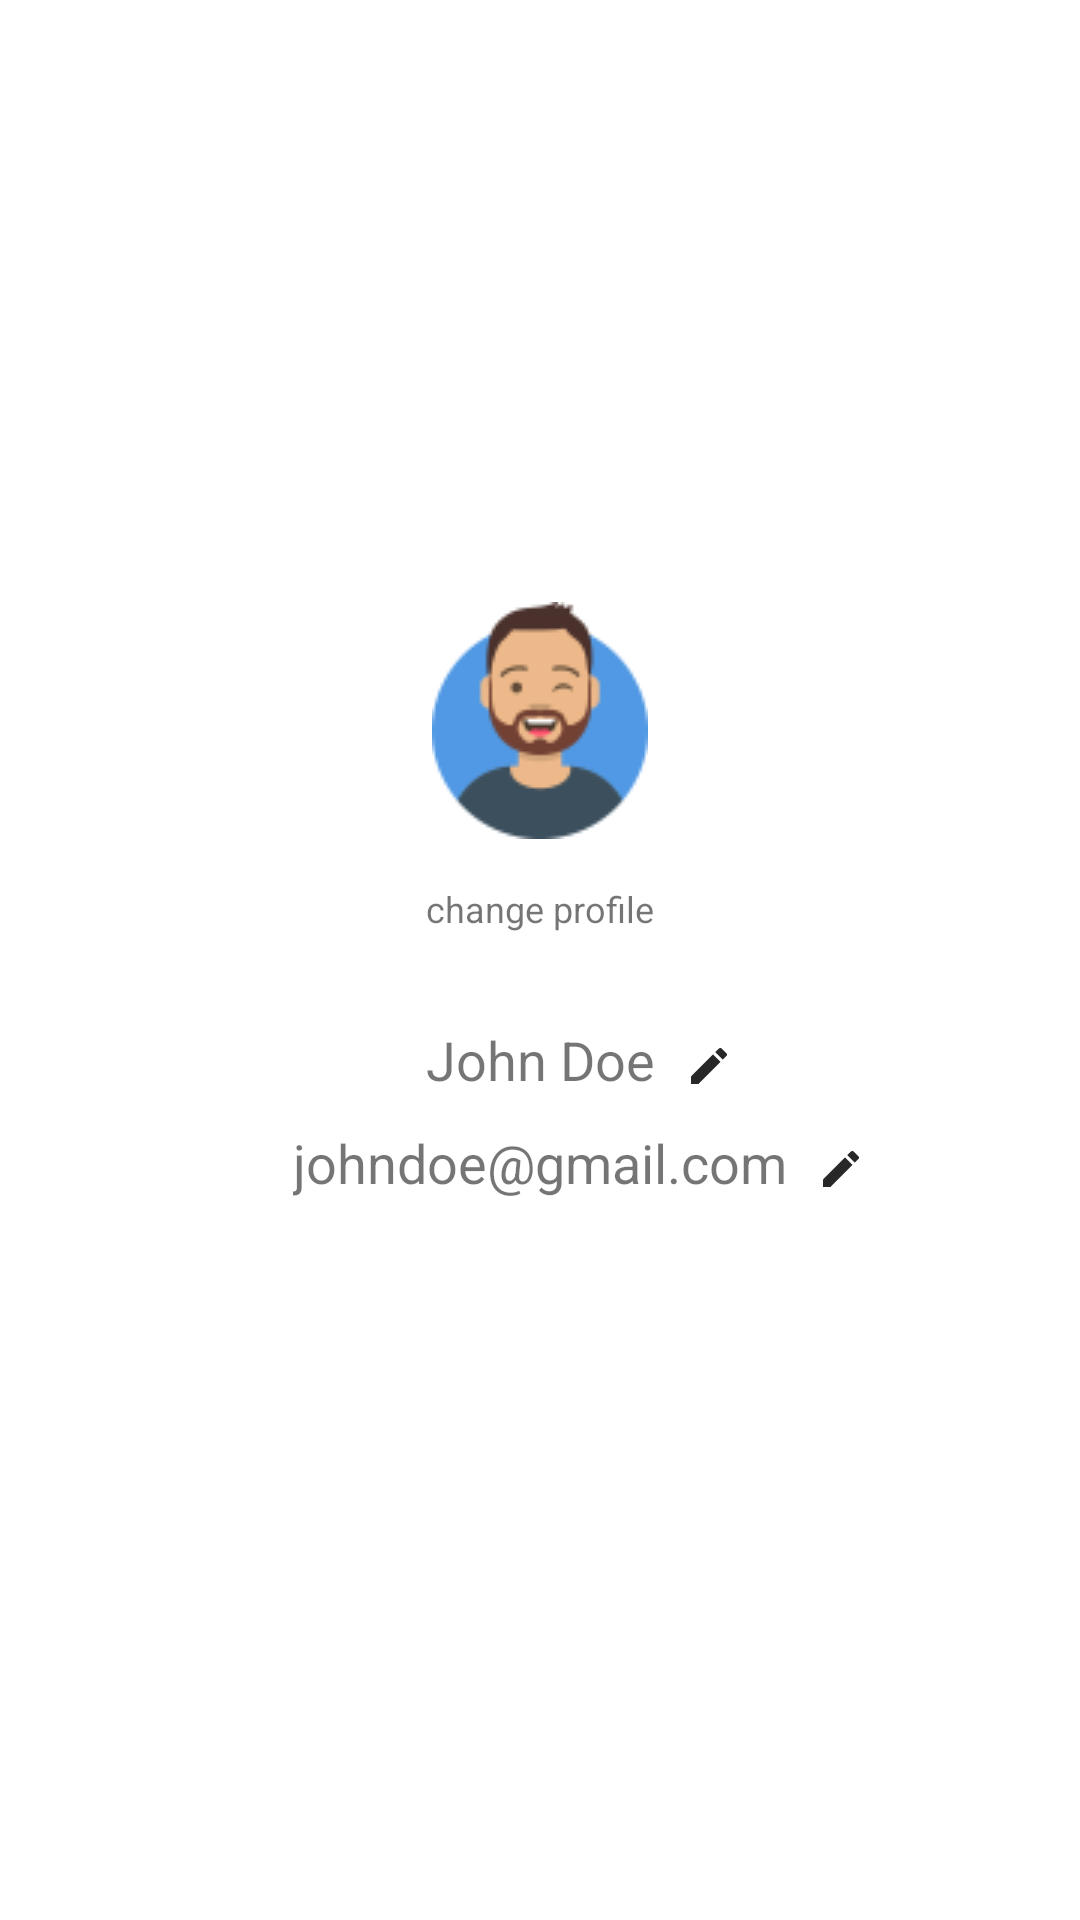

The Android layout XML behind this screen, and the referenced resources:
<!-- AndroidManifest.xml: application theme Theme.GoogleMaps -->
<!-- res/layout/activity_profile.xml -->
<?xml version="1.0" encoding="utf-8"?>
<layout xmlns:android="http://schemas.android.com/apk/res/android"
    xmlns:app="http://schemas.android.com/apk/res-auto"
    xmlns:tools="http://schemas.android.com/tools">



    <androidx.constraintlayout.widget.ConstraintLayout
        android:layout_width="match_parent"
        android:layout_height="match_parent"
        tools:context=".activities.ProfileActivity">

        <androidx.constraintlayout.widget.ConstraintLayout
            android:layout_width="wrap_content"
            android:layout_height="wrap_content"
            app:layout_constraintTop_toTopOf="parent"
            app:layout_constraintBottom_toBottomOf="parent"
            app:layout_constraintStart_toStartOf="parent"
            android:layout_marginBottom="50dp"
            app:layout_constraintEnd_toEndOf="parent">

            <ImageView
                android:id="@+id/profileImage"
                android:layout_width="wrap_content"
                android:layout_height="wrap_content"
                android:padding="10dp"
                android:src="@drawable/userpng"
                app:layout_constraintEnd_toEndOf="parent"
                app:layout_constraintStart_toStartOf="parent"
                app:layout_constraintTop_toTopOf="parent" />

            <TextView
                android:id="@+id/changeProfile"
                android:layout_width="wrap_content"
                android:layout_height="wrap_content"
                app:layout_constraintEnd_toEndOf="@+id/profileImage"
                app:layout_constraintStart_toStartOf="@+id/profileImage"
                app:layout_constraintTop_toBottomOf="@id/profileImage"
                android:text="change profile"
                android:textSize="12sp"
                android:layout_marginTop="5dp" />

            <TextView
                android:id="@+id/nameProfile"
                android:layout_width="wrap_content"
                android:layout_height="wrap_content"
                app:layout_constraintEnd_toEndOf="@+id/profileImage"
                app:layout_constraintStart_toStartOf="@+id/profileImage"
                app:layout_constraintTop_toBottomOf="@id/changeProfile"
                android:text="John Doe"
                android:textSize="18sp"
                android:layout_marginTop="30dp" />

            <EditText
                android:id="@+id/editNameProfile"
                android:layout_width="wrap_content"
                android:layout_height="wrap_content"
                app:layout_constraintEnd_toEndOf="@+id/profileImage"
                app:layout_constraintStart_toStartOf="@+id/profileImage"
                app:layout_constraintTop_toBottomOf="@id/changeProfile"
                android:text="John Doe"
                android:visibility="gone"
                android:textSize="18sp"
                android:layout_marginTop="20dp" />

            <TextView
                android:id="@+id/emailProfile"
                android:layout_width="wrap_content"
                android:layout_height="wrap_content"
                app:layout_constraintEnd_toEndOf="@+id/profileImage"
                app:layout_constraintStart_toStartOf="@+id/profileImage"
                app:layout_constraintTop_toBottomOf="@id/nameProfile"
                android:text="johndoe@gmail.com"
                android:textSize="18sp"
                android:layout_marginTop="10dp" />

            <EditText
                android:id="@+id/edtEmailProfile"
                android:layout_width="wrap_content"
                android:layout_height="wrap_content"
                app:layout_constraintEnd_toEndOf="@+id/profileImage"
                app:layout_constraintStart_toStartOf="@+id/profileImage"
                app:layout_constraintTop_toBottomOf="@id/nameProfile"
                android:text="johndoe@gmail.com"
                android:visibility="gone"
                android:textSize="18sp" />

            <ImageView
                android:id="@+id/setNameProfile"
                android:layout_width="wrap_content"
                android:layout_height="wrap_content"
                app:layout_constraintStart_toEndOf="@id/nameProfile"
                app:layout_constraintTop_toTopOf="@id/nameProfile"
                android:layout_marginTop="4dp"
                android:src="@drawable/baseline_edit_24"
                android:layout_marginStart="10dp"
                app:layout_constraintBottom_toBottomOf="@id/nameProfile" />

            <ImageView
                android:id="@+id/setEmailProfile"
                android:layout_width="wrap_content"
                android:layout_height="wrap_content"
                app:layout_constraintStart_toEndOf="@id/emailProfile"
                app:layout_constraintTop_toTopOf="@id/emailProfile"
                android:layout_marginTop="4dp"
                android:src="@drawable/baseline_edit_24"
                android:layout_marginStart="10dp"
                app:layout_constraintBottom_toBottomOf="@id/emailProfile" />

        </androidx.constraintlayout.widget.ConstraintLayout>


    </androidx.constraintlayout.widget.ConstraintLayout>
</layout>
<!-- resources referenced by this layout -->
<resources>
  <!-- drawable baseline_edit_24 (drawable) -->
  <vector android:height="16dp" android:tint="#282828"
      android:viewportHeight="24" android:viewportWidth="24"
      android:width="16dp" xmlns:android="http://schemas.android.com/apk/res/android">
      <path android:fillColor="@android:color/white" android:pathData="M3,17.25V21h3.75L17.81,9.94l-3.75,-3.75L3,17.25zM20.71,7.04c0.39,-0.39 0.39,-1.02 0,-1.41l-2.34,-2.34c-0.39,-0.39 -1.02,-0.39 -1.41,0l-1.83,1.83 3.75,3.75 1.83,-1.83z"/>
  </vector>
  <!-- drawable userpng: png bitmap (drawable, 4766 bytes) -->
  <style name="Theme.GoogleMaps" parent="Theme.MaterialComponents.DayNight.NoActionBar" />
</resources>
